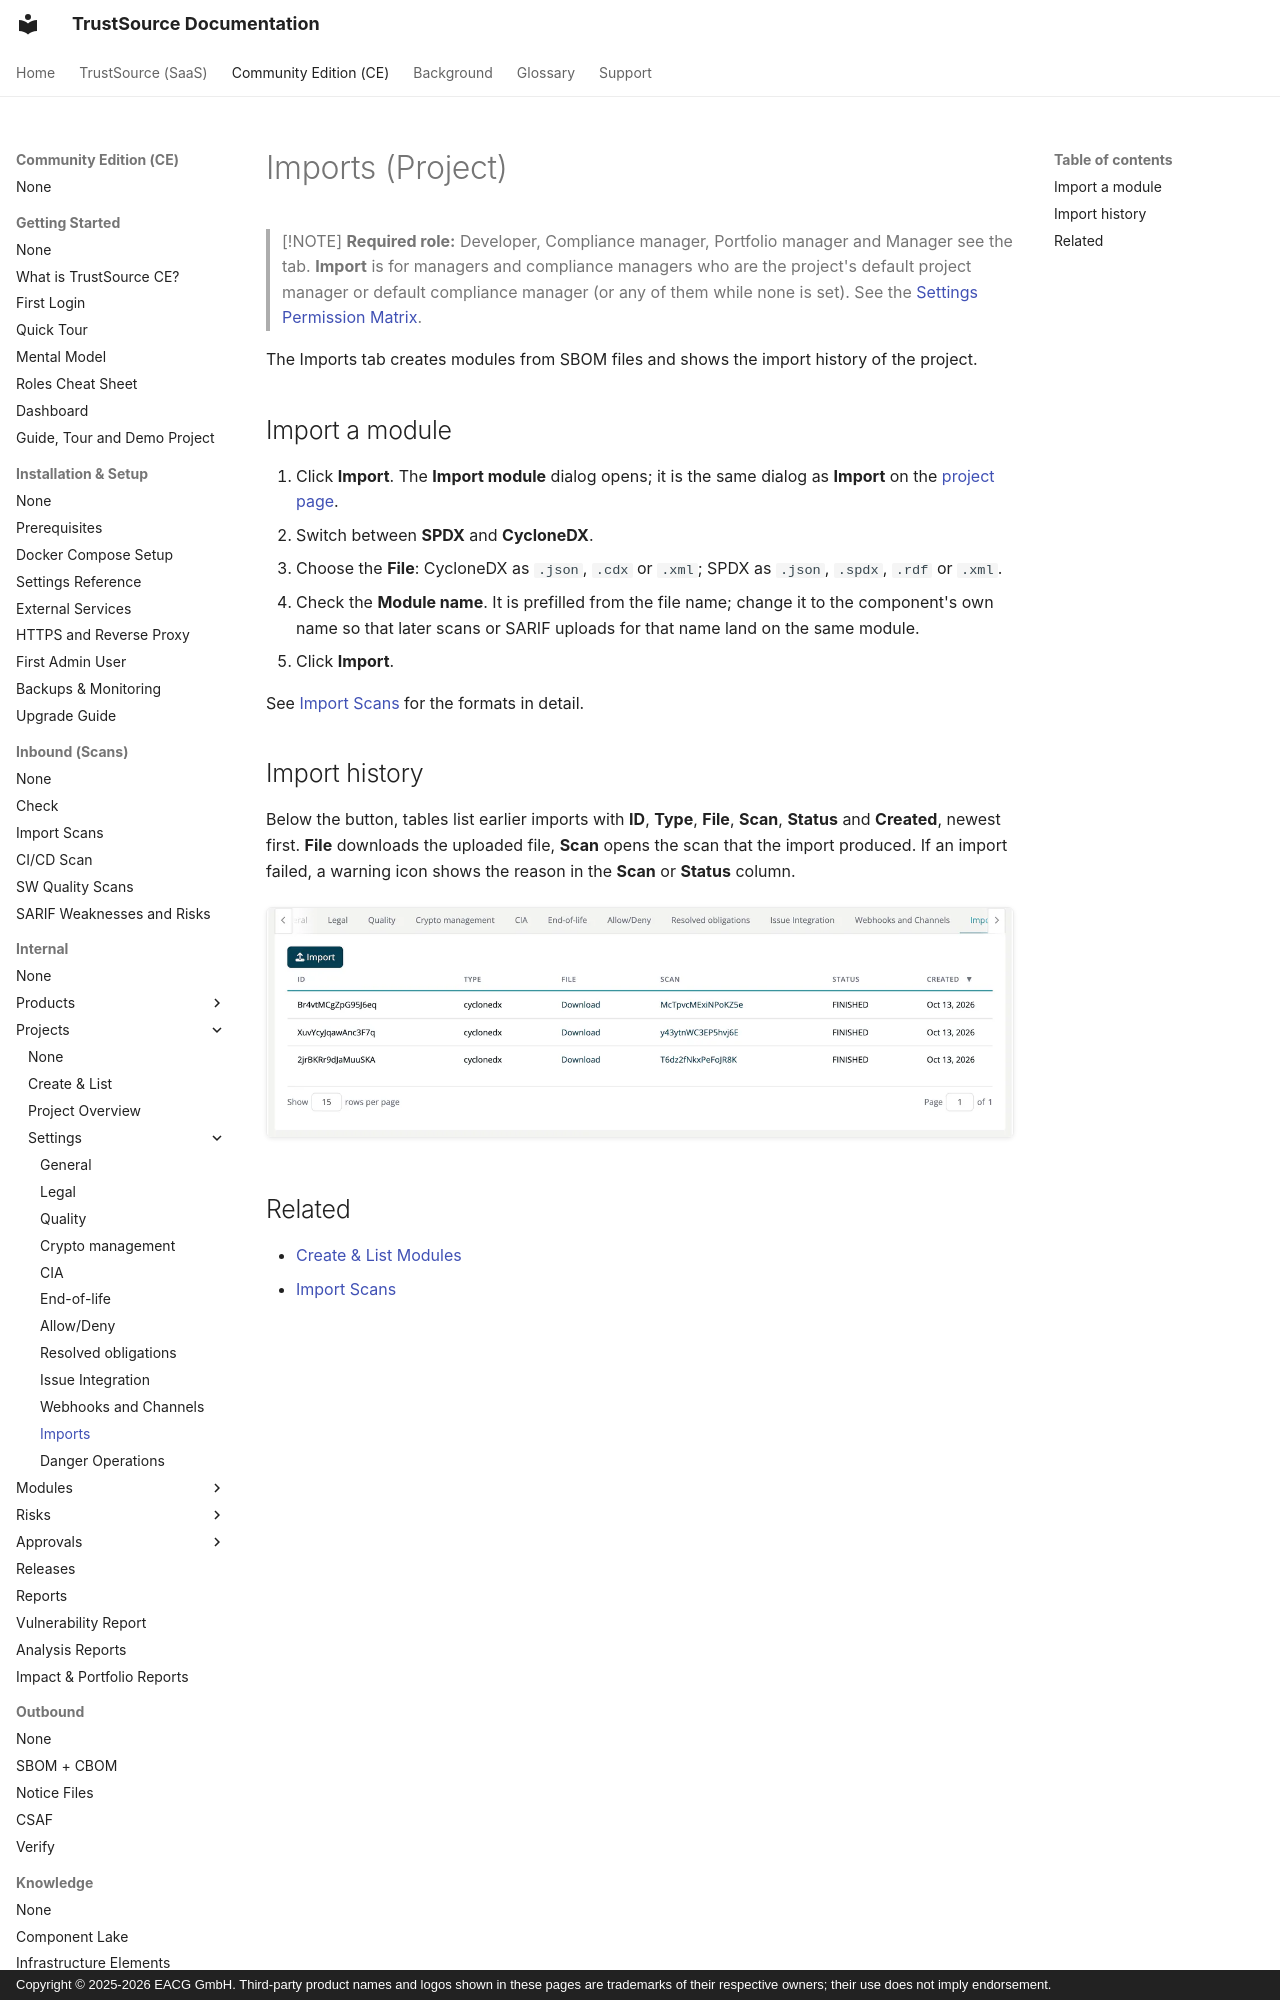

repository: TrustSource/ts-docs · page: ce/03-internal/01-projects/settings/11-module-import/index.html · generator: mkdocs · copyright: Copyright © 2025-2026 EACG GmbH. Third-party product names and logos shown in these pages are trademarks of their respective owners; their use does not imply endorsement.

# Imports (Project)

> [!NOTE]
> **Required role:** Developer, Compliance manager, Portfolio manager and Manager see the tab. **Import** is for managers and compliance managers who are the project's default project manager or default compliance manager (or any of them while none is set). See the [Settings Permission Matrix](../../../10-roles-permissions/06-settings-permission-matrix.md).

The Imports tab creates modules from SBOM files and shows the import history of the project.
